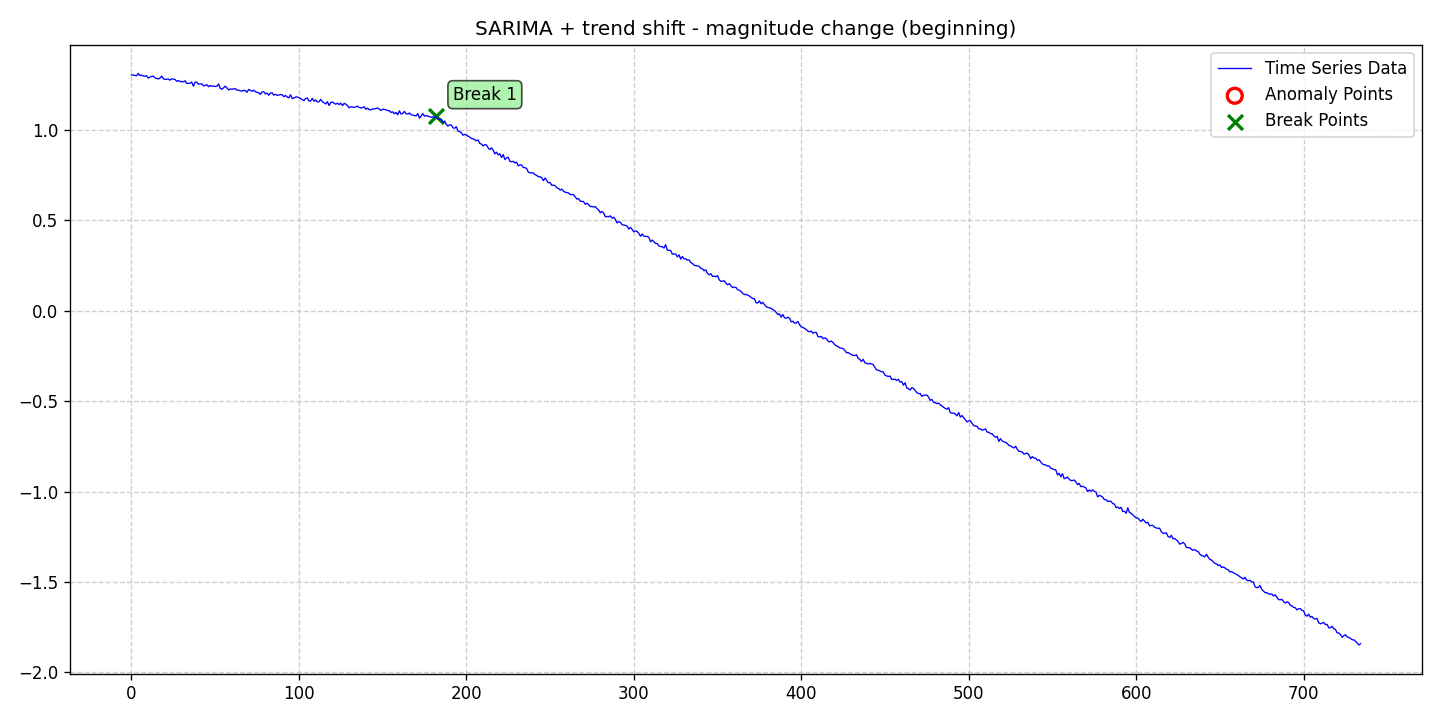

Data behind this chart, as committed beside it:
date, data, stationary, det_lin_up, det_lin_down, det_quad, det_cubic, det_exp, det_damped, stoc_trend, volatility, single_seas, multiple_seas, point_anom_single, point_anom_multi, collect_anom, context_anom, mean_shift, var_shift, trend_shift, point_anom_count, point_anom_location, point_anom_point, collect_anom_count
2020-01-01, 1.304, 0, 0, 0, 0, 0, 0, 0, 0, 0, 1, 0, 0, 0, 0, 0, 0, 0, 1, 0, none, , 0
2020-01-02, 1.304, 0, 0, 0, 0, 0, 0, 0, 0, 0, 1, 0, 0, 0, 0, 0, 0, 0, 1, 0, none, , 0
2020-01-03, 1.301, 0, 0, 0, 0, 0, 0, 0, 0, 0, 1, 0, 0, 0, 0, 0, 0, 0, 1, 0, none, , 0
2020-01-04, 1.299, 0, 0, 0, 0, 0, 0, 0, 0, 0, 1, 0, 0, 0, 0, 0, 0, 0, 1, 0, none, , 0
2020-01-05, 1.312, 0, 0, 0, 0, 0, 0, 0, 0, 0, 1, 0, 0, 0, 0, 0, 0, 0, 1, 0, none, , 0
2020-01-06, 1.301, 0, 0, 0, 0, 0, 0, 0, 0, 0, 1, 0, 0, 0, 0, 0, 0, 0, 1, 0, none, , 0
2020-01-07, 1.303, 0, 0, 0, 0, 0, 0, 0, 0, 0, 1, 0, 0, 0, 0, 0, 0, 0, 1, 0, none, , 0
2020-01-08, 1.299, 0, 0, 0, 0, 0, 0, 0, 0, 0, 1, 0, 0, 0, 0, 0, 0, 0, 1, 0, none, , 0
2020-01-09, 1.296, 0, 0, 0, 0, 0, 0, 0, 0, 0, 1, 0, 0, 0, 0, 0, 0, 0, 1, 0, none, , 0
2020-01-10, 1.299, 0, 0, 0, 0, 0, 0, 0, 0, 0, 1, 0, 0, 0, 0, 0, 0, 0, 1, 0, none, , 0
2020-01-11, 1.287, 0, 0, 0, 0, 0, 0, 0, 0, 0, 1, 0, 0, 0, 0, 0, 0, 0, 1, 0, none, , 0
2020-01-12, 1.292, 0, 0, 0, 0, 0, 0, 0, 0, 0, 1, 0, 0, 0, 0, 0, 0, 0, 1, 0, none, , 0
2020-01-13, 1.295, 0, 0, 0, 0, 0, 0, 0, 0, 0, 1, 0, 0, 0, 0, 0, 0, 0, 1, 0, none, , 0
2020-01-14, 1.297, 0, 0, 0, 0, 0, 0, 0, 0, 0, 1, 0, 0, 0, 0, 0, 0, 0, 1, 0, none, , 0
2020-01-15, 1.288, 0, 0, 0, 0, 0, 0, 0, 0, 0, 1, 0, 0, 0, 0, 0, 0, 0, 1, 0, none, , 0
2020-01-16, 1.284, 0, 0, 0, 0, 0, 0, 0, 0, 0, 1, 0, 0, 0, 0, 0, 0, 0, 1, 0, none, , 0
2020-01-17, 1.282, 0, 0, 0, 0, 0, 0, 0, 0, 0, 1, 0, 0, 0, 0, 0, 0, 0, 1, 0, none, , 0
2020-01-18, 1.286, 0, 0, 0, 0, 0, 0, 0, 0, 0, 1, 0, 0, 0, 0, 0, 0, 0, 1, 0, none, , 0
2020-01-19, 1.297, 0, 0, 0, 0, 0, 0, 0, 0, 0, 1, 0, 0, 0, 0, 0, 0, 0, 1, 0, none, , 0
2020-01-20, 1.283, 0, 0, 0, 0, 0, 0, 0, 0, 0, 1, 0, 0, 0, 0, 0, 0, 0, 1, 0, none, , 0
2020-01-21, 1.279, 0, 0, 0, 0, 0, 0, 0, 0, 0, 1, 0, 0, 0, 0, 0, 0, 0, 1, 0, none, , 0
2020-01-22, 1.281, 0, 0, 0, 0, 0, 0, 0, 0, 0, 1, 0, 0, 0, 0, 0, 0, 0, 1, 0, none, , 0
2020-01-23, 1.281, 0, 0, 0, 0, 0, 0, 0, 0, 0, 1, 0, 0, 0, 0, 0, 0, 0, 1, 0, none, , 0
2020-01-24, 1.275, 0, 0, 0, 0, 0, 0, 0, 0, 0, 1, 0, 0, 0, 0, 0, 0, 0, 1, 0, none, , 0
2020-01-25, 1.282, 0, 0, 0, 0, 0, 0, 0, 0, 0, 1, 0, 0, 0, 0, 0, 0, 0, 1, 0, none, , 0
2020-01-26, 1.281, 0, 0, 0, 0, 0, 0, 0, 0, 0, 1, 0, 0, 0, 0, 0, 0, 0, 1, 0, none, , 0
2020-01-27, 1.279, 0, 0, 0, 0, 0, 0, 0, 0, 0, 1, 0, 0, 0, 0, 0, 0, 0, 1, 0, none, , 0
2020-01-28, 1.269, 0, 0, 0, 0, 0, 0, 0, 0, 0, 1, 0, 0, 0, 0, 0, 0, 0, 1, 0, none, , 0
2020-01-29, 1.273, 0, 0, 0, 0, 0, 0, 0, 0, 0, 1, 0, 0, 0, 0, 0, 0, 0, 1, 0, none, , 0
2020-01-30, 1.267, 0, 0, 0, 0, 0, 0, 0, 0, 0, 1, 0, 0, 0, 0, 0, 0, 0, 1, 0, none, , 0
2020-01-31, 1.268, 0, 0, 0, 0, 0, 0, 0, 0, 0, 1, 0, 0, 0, 0, 0, 0, 0, 1, 0, none, , 0
2020-02-01, 1.265, 0, 0, 0, 0, 0, 0, 0, 0, 0, 1, 0, 0, 0, 0, 0, 0, 0, 1, 0, none, , 0
2020-02-02, 1.272, 0, 0, 0, 0, 0, 0, 0, 0, 0, 1, 0, 0, 0, 0, 0, 0, 0, 1, 0, none, , 0
2020-02-03, 1.257, 0, 0, 0, 0, 0, 0, 0, 0, 0, 1, 0, 0, 0, 0, 0, 0, 0, 1, 0, none, , 0
2020-02-04, 1.257, 0, 0, 0, 0, 0, 0, 0, 0, 0, 1, 0, 0, 0, 0, 0, 0, 0, 1, 0, none, , 0
2020-02-05, 1.258, 0, 0, 0, 0, 0, 0, 0, 0, 0, 1, 0, 0, 0, 0, 0, 0, 0, 1, 0, none, , 0
2020-02-06, 1.264, 0, 0, 0, 0, 0, 0, 0, 0, 0, 1, 0, 0, 0, 0, 0, 0, 0, 1, 0, none, , 0
2020-02-07, 1.241, 0, 0, 0, 0, 0, 0, 0, 0, 0, 1, 0, 0, 0, 0, 0, 0, 0, 1, 0, none, , 0
2020-02-08, 1.264, 0, 0, 0, 0, 0, 0, 0, 0, 0, 1, 0, 0, 0, 0, 0, 0, 0, 1, 0, none, , 0
2020-02-09, 1.264, 0, 0, 0, 0, 0, 0, 0, 0, 0, 1, 0, 0, 0, 0, 0, 0, 0, 1, 0, none, , 0
2020-02-10, 1.253, 0, 0, 0, 0, 0, 0, 0, 0, 0, 1, 0, 0, 0, 0, 0, 0, 0, 1, 0, none, , 0
2020-02-11, 1.254, 0, 0, 0, 0, 0, 0, 0, 0, 0, 1, 0, 0, 0, 0, 0, 0, 0, 1, 0, none, , 0
2020-02-12, 1.255, 0, 0, 0, 0, 0, 0, 0, 0, 0, 1, 0, 0, 0, 0, 0, 0, 0, 1, 0, none, , 0
2020-02-13, 1.243, 0, 0, 0, 0, 0, 0, 0, 0, 0, 1, 0, 0, 0, 0, 0, 0, 0, 1, 0, none, , 0
2020-02-14, 1.246, 0, 0, 0, 0, 0, 0, 0, 0, 0, 1, 0, 0, 0, 0, 0, 0, 0, 1, 0, none, , 0
2020-02-15, 1.25, 0, 0, 0, 0, 0, 0, 0, 0, 0, 1, 0, 0, 0, 0, 0, 0, 0, 1, 0, none, , 0
2020-02-16, 1.239, 0, 0, 0, 0, 0, 0, 0, 0, 0, 1, 0, 0, 0, 0, 0, 0, 0, 1, 0, none, , 0
2020-02-17, 1.245, 0, 0, 0, 0, 0, 0, 0, 0, 0, 1, 0, 0, 0, 0, 0, 0, 0, 1, 0, none, , 0
2020-02-18, 1.242, 0, 0, 0, 0, 0, 0, 0, 0, 0, 1, 0, 0, 0, 0, 0, 0, 0, 1, 0, none, , 0
2020-02-19, 1.242, 0, 0, 0, 0, 0, 0, 0, 0, 0, 1, 0, 0, 0, 0, 0, 0, 0, 1, 0, none, , 0
2020-02-20, 1.24, 0, 0, 0, 0, 0, 0, 0, 0, 0, 1, 0, 0, 0, 0, 0, 0, 0, 1, 0, none, , 0
2020-02-21, 1.241, 0, 0, 0, 0, 0, 0, 0, 0, 0, 1, 0, 0, 0, 0, 0, 0, 0, 1, 0, none, , 0
2020-02-22, 1.254, 0, 0, 0, 0, 0, 0, 0, 0, 0, 1, 0, 0, 0, 0, 0, 0, 0, 1, 0, none, , 0
2020-02-23, 1.23, 0, 0, 0, 0, 0, 0, 0, 0, 0, 1, 0, 0, 0, 0, 0, 0, 0, 1, 0, none, , 0
2020-02-24, 1.225, 0, 0, 0, 0, 0, 0, 0, 0, 0, 1, 0, 0, 0, 0, 0, 0, 0, 1, 0, none, , 0
2020-02-25, 1.232, 0, 0, 0, 0, 0, 0, 0, 0, 0, 1, 0, 0, 0, 0, 0, 0, 0, 1, 0, none, , 0
2020-02-26, 1.242, 0, 0, 0, 0, 0, 0, 0, 0, 0, 1, 0, 0, 0, 0, 0, 0, 0, 1, 0, none, , 0
2020-02-27, 1.232, 0, 0, 0, 0, 0, 0, 0, 0, 0, 1, 0, 0, 0, 0, 0, 0, 0, 1, 0, none, , 0
2020-02-28, 1.221, 0, 0, 0, 0, 0, 0, 0, 0, 0, 1, 0, 0, 0, 0, 0, 0, 0, 1, 0, none, , 0
2020-02-29, 1.226, 0, 0, 0, 0, 0, 0, 0, 0, 0, 1, 0, 0, 0, 0, 0, 0, 0, 1, 0, none, , 0
... 675 more rows
